12-way image classification set "public" from GitHub (dpishalking/retro-pressa-dashboard); label vocabulary: congratulatory magazine, family edition, gift edition, life book, magazine from date, newspaper from date, packaging, personal newspaper, pervoe pismo, reproduction, retro newspaper, retro poster.

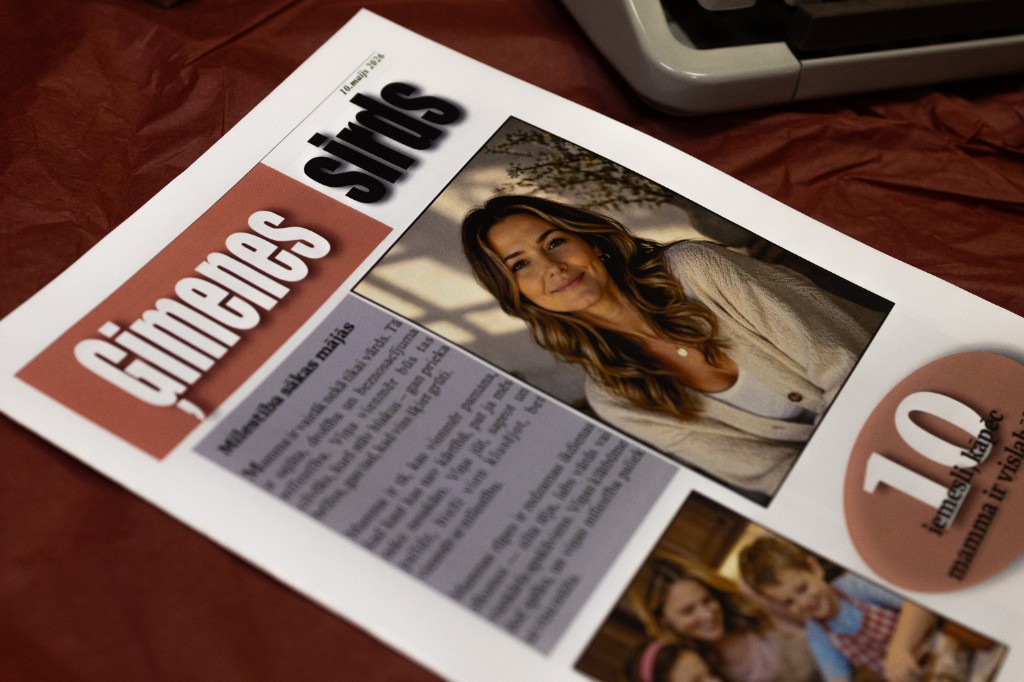
Label: retro newspaper

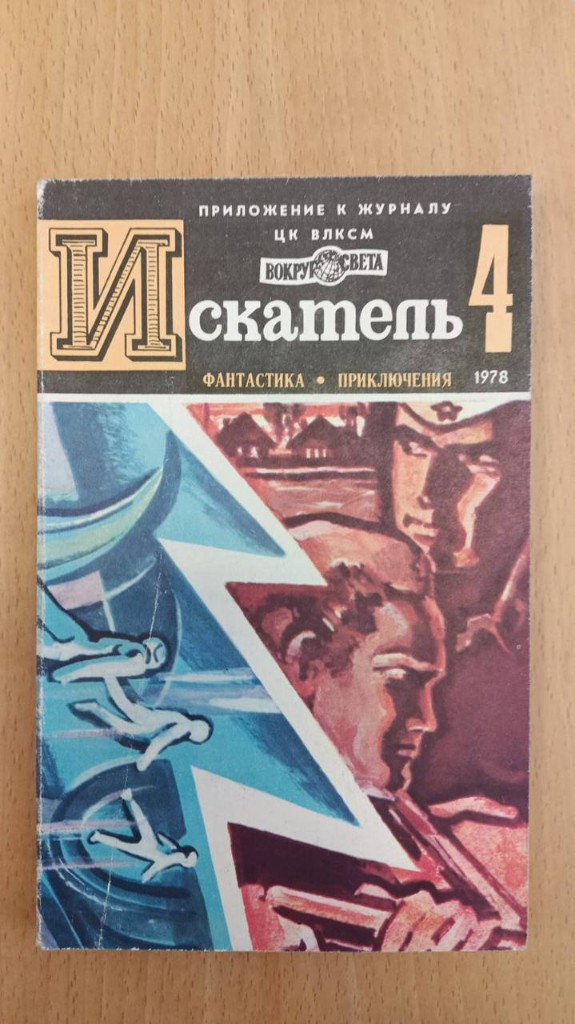
Label: magazine from date

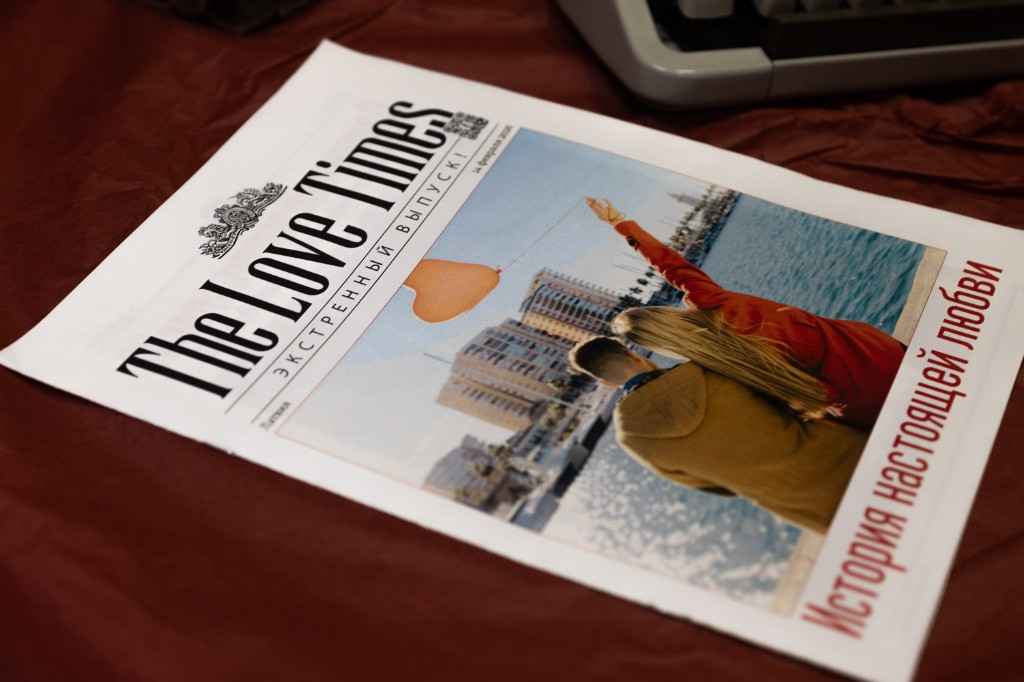
Label: retro newspaper

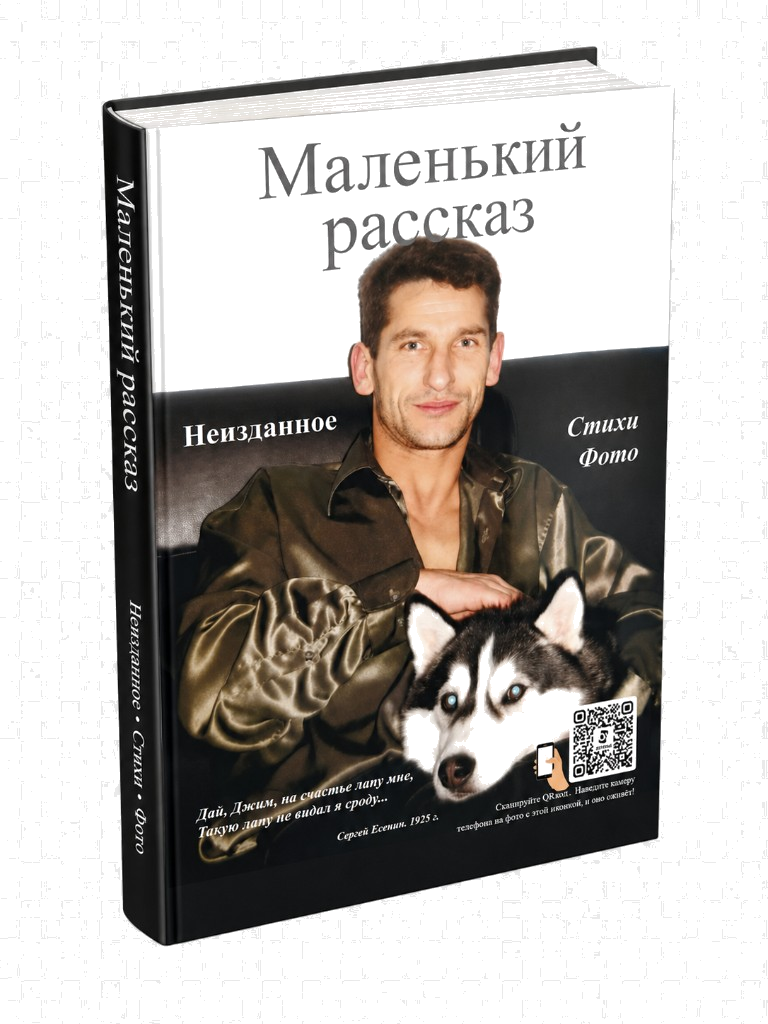
Label: gift edition
